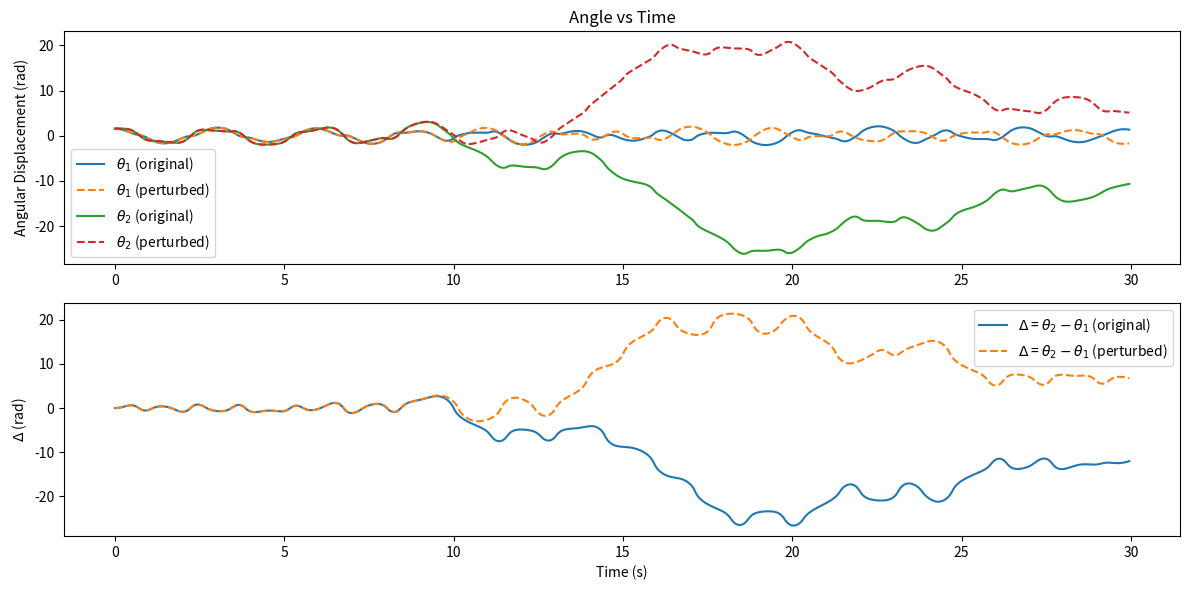

Write Python code to recreate this figure.
import numpy as np
import matplotlib.pyplot as plt
from scipy.integrate import solve_ivp

g = 9.81 # Constants
L1 = L2 = 1.0
m1 = m2 = 1.0
t_max = 30 # Time parameters
dt = 0.05
t_eval = np.arange(0, t_max, dt)

def deriv(t, y):
    theta1, omega1, theta2, omega2 = y
    delta = theta1 - theta2
    M11 = (m1 + m2) * L1  # Mass matrix
    M12 = m2 * L2 * np.cos(delta)
    M21 = L1 * np.cos(delta)
    M22 = L2

    # Right-hand side (forcing terms)
    RHS1 = -m2 * L2 * omega2**2 * np.sin(delta) - (m1 + m2) * g * np.sin(theta1)
    RHS2 = L1 * omega1**2 * np.sin(delta) - g * np.sin(theta2)
    M = np.array([[M11, M12], [M21, M22]])
    RHS = np.array([RHS1, RHS2])
    accel = np.linalg.solve(M, RHS)  # Solve the 2x2 linear system

    domega1, domega2 = accel
    return omega1, domega1, omega2, domega2

y0_1 = [np.pi / 2, 0, np.pi / 2, 0] # Initial conditions
y0_2 = [np.pi / 2 + 0.01, 0, np.pi / 2, 0]

sol1 = solve_ivp(deriv, [0, t_max], y0_1, t_eval=t_eval, rtol=1e-10, atol=1e-10) # Solve ODEs
sol2 = solve_ivp(deriv, [0, t_max], y0_2, t_eval=t_eval, rtol=1e-10, atol=1e-10)

t = sol1.t # Extract solutions
t1_1, t2_1 = sol1.y[0], sol1.y[2]
t1_2, t2_2 = sol2.y[0], sol2.y[2]

plt.figure(figsize=(12, 6)) # Plot theta1 and theta2 for both cases
plt.subplot(2, 1, 1)
plt.plot(t, t1_1, label='$\\theta_1$ (original)')
plt.plot(t, t1_2, label='$\\theta_1$ (perturbed)', linestyle='--')
plt.plot(t, t2_1, label='$\\theta_2$ (original)')
plt.plot(t, t2_2, label='$\\theta_2$ (perturbed)', linestyle='--')
plt.ylabel("Angular Displacement (rad)")
plt.title("Angle vs Time")
plt.legend()

plt.subplot(2, 1, 2) # Plot difference theta2 - theta1 for both
d1 = t2_1 - t1_1
d2 = t2_2 - t1_2
plt.plot(t, d1, label='$\Delta$ = $\\theta_2 - \\theta_1$ (original)')
plt.plot(t, d2, label='$\Delta$ = $\\theta_2 - \\theta_1$ (perturbed)', linestyle='--')
plt.xlabel("Time (s)")
plt.ylabel("$\Delta$ (rad)")
plt.legend()
plt.tight_layout()
plt.show()
